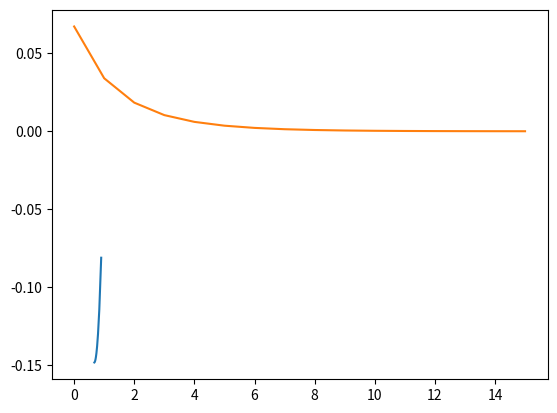

Write Python code to recreate this figure.
# -*- coding: utf-8 -*-
"""
Created on Thu Jul 15 14:53:24 2021

@author: xxx
"""

import numpy as np
from matplotlib import pyplot as plt

def sqr(x):
    return x*x*x-x*x

def dev(x):
    return 3*x*x-2*x

lr=0.1
curr=0.9
lstx=[curr]
lsty=[sqr(curr)]
lsterr=[sqr(curr)+4/27]
for i in range(15):
    curr=curr-(dev(curr))*lr
    lstx.append(curr)
    lsty.append(sqr(curr))
    lsterr.append(sqr(curr)+4/27)
    print(curr)
plt.plot(lstx,lsty)
plt.show()
plt.plot(lsterr)
plt.show()
res=np.vstack((np.array(lstx),np.array(lsty)))

np.savetxt("sgd_"+str(lr)+".csv",np.transpose(res),header="x,y",comments='',delimiter=",", fmt='%f')









